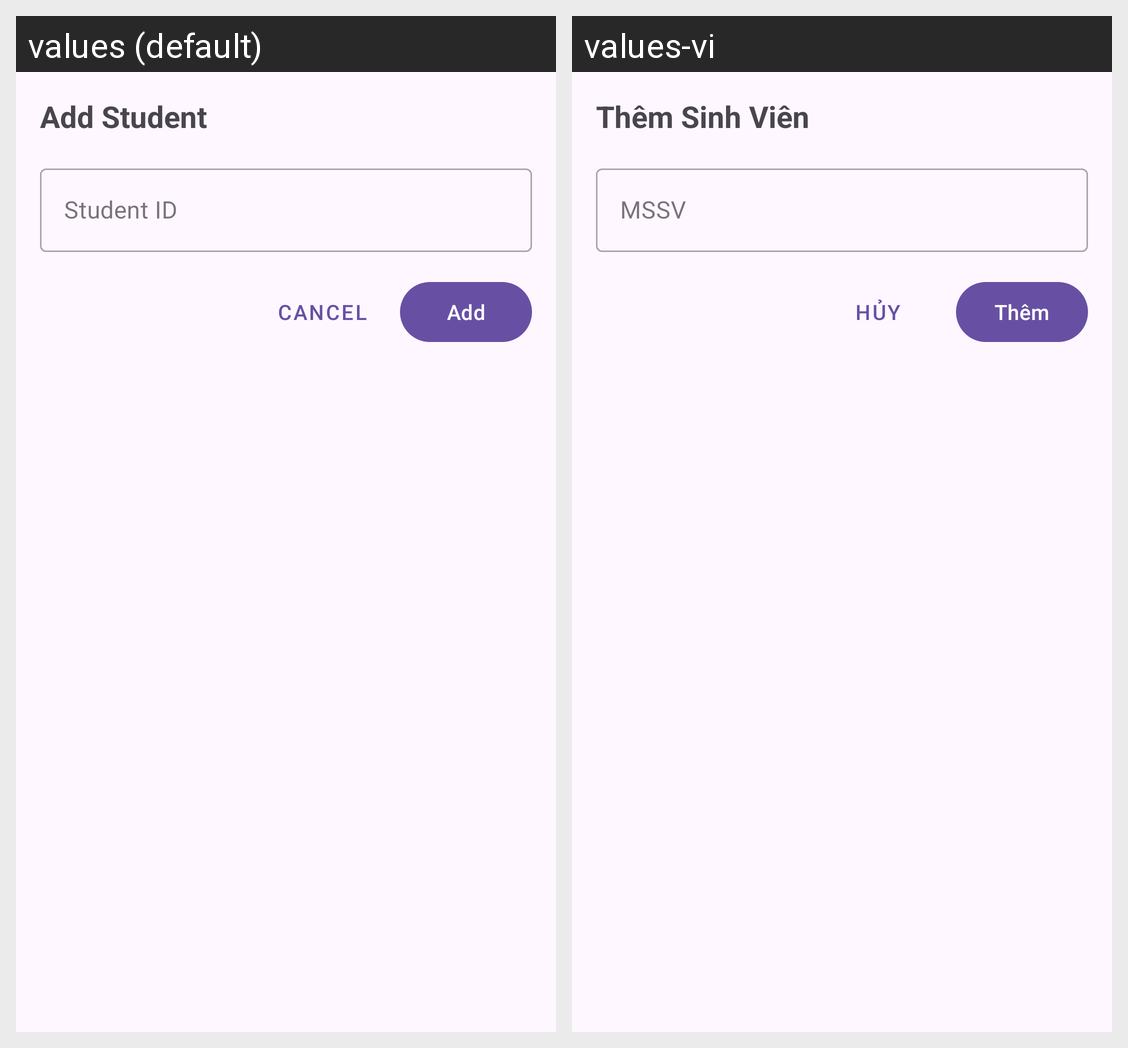

Translations of the strings shown on this Android screen, per locale in the grid:
Android screen res/layout/dialog_add_student.xml rendered under 2 locales, left to right: values (default), values-vi. Device: Nexus 5 (rendered at 1080×1920; each locale shown at half size, 540×960, under a caption strip naming it); theme Theme.Login_Portal.
Strings drawn on this screen, with the default value and each locale's value (text and hints the layout hard-codes, and strings that could not be matched under every locale, appear in the picture but are not listed):

add_student
  values: Add Student
  values-vi: Thêm Sinh Viên

student_id
  values: Student ID
  values-vi: MSSV

cancel
  values: Cancel
  values-vi: Hủy

add
  values: Add
  values-vi: Thêm
